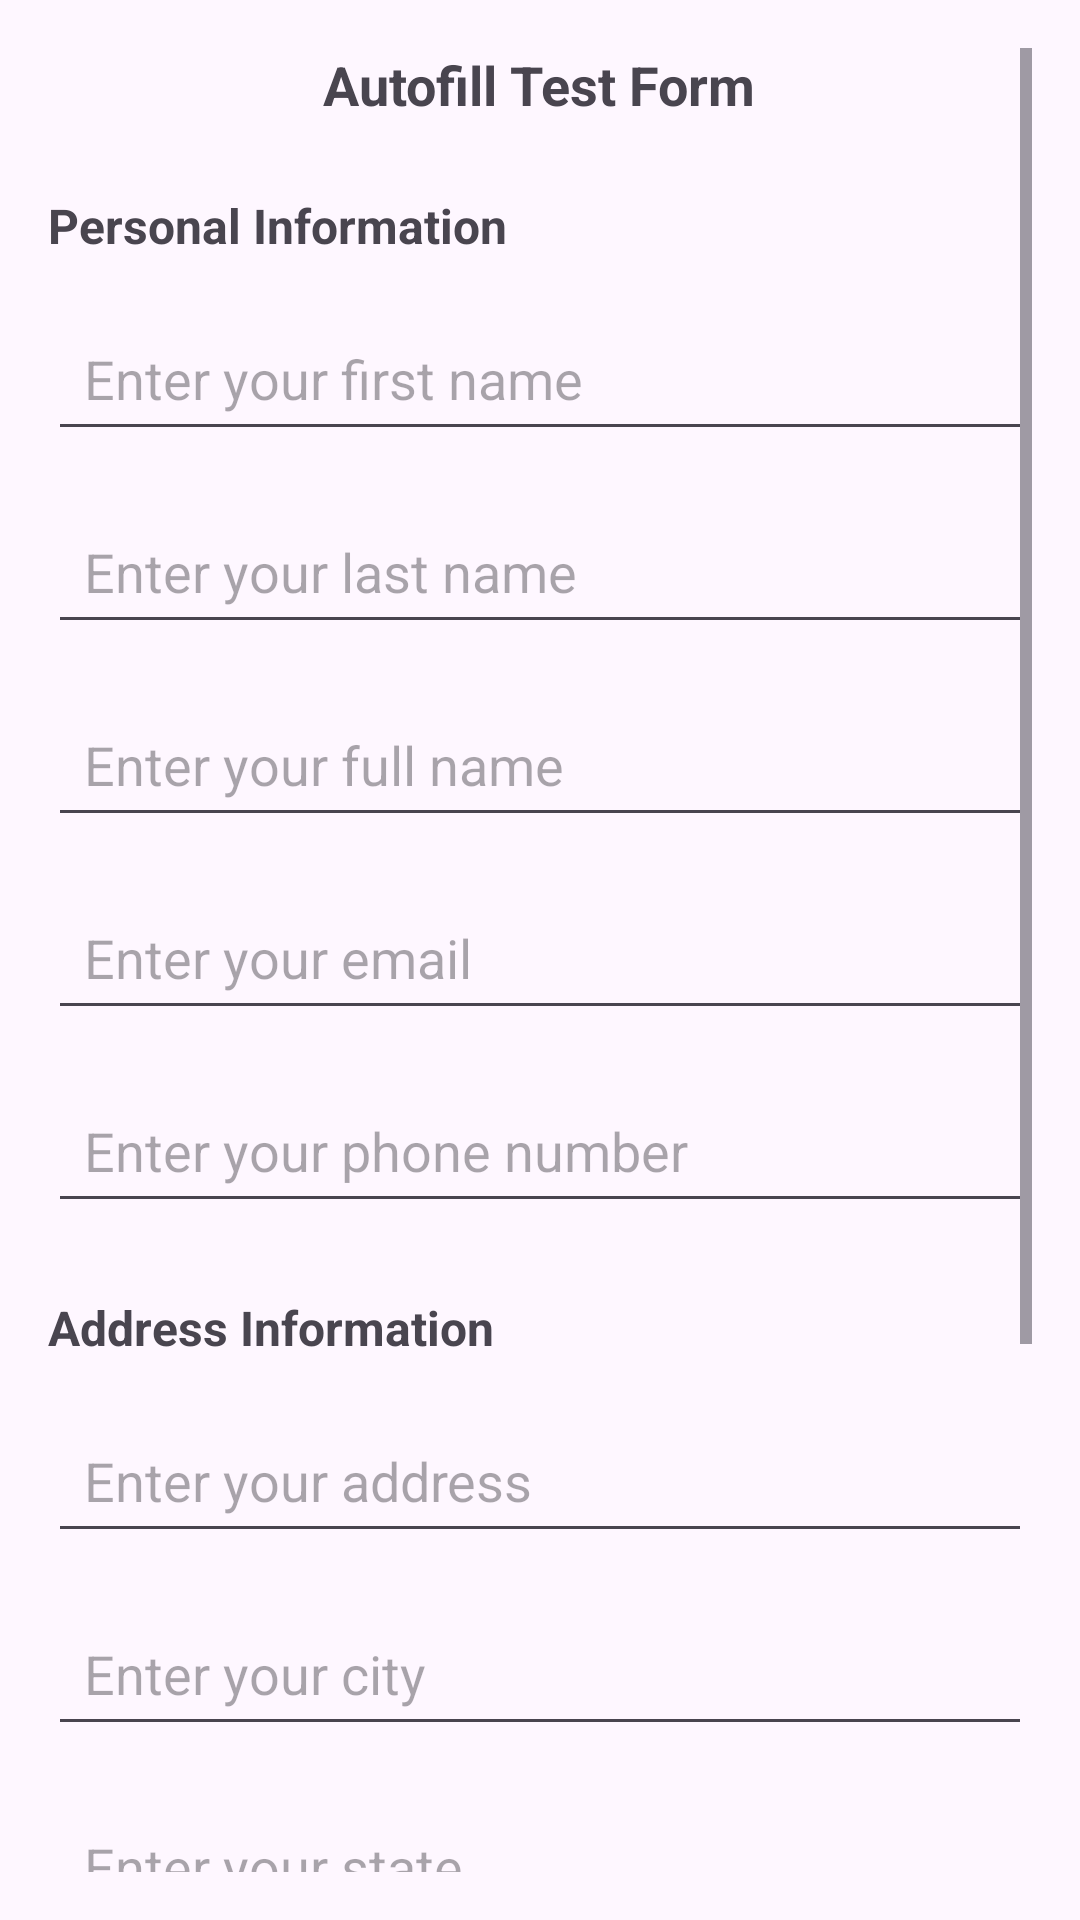

Layout XML and referenced resources for this Android screen:
<!-- AndroidManifest.xml: application theme Theme.Aosp_poc -->
<!-- res/layout/activity_main.xml -->
<?xml version="1.0" encoding="utf-8"?>
<ScrollView xmlns:android="http://schemas.android.com/apk/res/android"
    xmlns:app="http://schemas.android.com/apk/res-auto"
    xmlns:tools="http://schemas.android.com/tools"
    android:layout_width="match_parent"
    android:layout_height="match_parent"
    android:padding="16dp"
    tools:context=".MainActivity">

    <LinearLayout
        android:layout_width="match_parent"
        android:layout_height="wrap_content"
        android:orientation="vertical">

        <TextView
            android:id="@+id/title_text"
            android:layout_width="wrap_content"
            android:layout_height="wrap_content"
            android:text="Autofill Test Form"
            android:textSize="18sp"
            android:textStyle="bold"
            android:layout_gravity="center_horizontal"
            android:layout_marginBottom="24dp" />

        
        <TextView
            android:layout_width="wrap_content"
            android:layout_height="wrap_content"
            android:text="Personal Information"
            android:textSize="16sp"
            android:textStyle="bold"
            android:layout_marginBottom="16dp" />

        <EditText
            android:id="@+id/first_name"
            android:layout_width="match_parent"
            android:layout_height="wrap_content"
            android:hint="Enter your first name"
            android:inputType="textPersonName"
            android:minHeight="48dp"
            android:padding="12dp"
            android:layout_marginBottom="16dp" />

        <EditText
            android:id="@+id/last_name"
            android:layout_width="match_parent"
            android:layout_height="wrap_content"
            android:hint="Enter your last name"
            android:inputType="textPersonName"
            android:minHeight="48dp"
            android:padding="12dp"
            android:layout_marginBottom="16dp" />

        <EditText
            android:id="@+id/full_name"
            android:layout_width="match_parent"
            android:layout_height="wrap_content"
            android:hint="Enter your full name"
            android:inputType="textPersonName"
            android:minHeight="48dp"
            android:padding="12dp"
            android:layout_marginBottom="16dp" />

        <EditText
            android:id="@+id/email"
            android:layout_width="match_parent"
            android:layout_height="wrap_content"
            android:hint="Enter your email"
            android:inputType="textEmailAddress"
            android:minHeight="48dp"
            android:padding="12dp"
            android:layout_marginBottom="16dp" />

        <EditText
            android:id="@+id/phone"
            android:layout_width="match_parent"
            android:layout_height="wrap_content"
            android:hint="Enter your phone number"
            android:inputType="phone"
            android:minHeight="48dp"
            android:padding="12dp"
            android:layout_marginBottom="24dp" />

        
        <TextView
            android:layout_width="wrap_content"
            android:layout_height="wrap_content"
            android:text="Address Information"
            android:textSize="16sp"
            android:textStyle="bold"
            android:layout_marginBottom="16dp" />

        <EditText
            android:id="@+id/address"
            android:layout_width="match_parent"
            android:layout_height="wrap_content"
            android:hint="Enter your address"
            android:inputType="textPostalAddress"
            android:minHeight="48dp"
            android:padding="12dp"
            android:layout_marginBottom="16dp" />

        <EditText
            android:id="@+id/city"
            android:layout_width="match_parent"
            android:layout_height="wrap_content"
            android:hint="Enter your city"
            android:inputType="text"
            android:minHeight="48dp"
            android:padding="12dp"
            android:layout_marginBottom="16dp" />

        <EditText
            android:id="@+id/state"
            android:layout_width="match_parent"
            android:layout_height="wrap_content"
            android:hint="Enter your state"
            android:inputType="text"
            android:minHeight="48dp"
            android:padding="12dp"
            android:layout_marginBottom="16dp" />

        <EditText
            android:id="@+id/zip"
            android:layout_width="match_parent"
            android:layout_height="wrap_content"
            android:hint="Enter your ZIP code"
            android:inputType="textPostalAddress"
            android:minHeight="48dp"
            android:padding="12dp"
            android:layout_marginBottom="24dp" />

        
        <TextView
            android:layout_width="wrap_content"
            android:layout_height="wrap_content"
            android:text="Professional Information"
            android:textSize="16sp"
            android:textStyle="bold"
            android:layout_marginBottom="16dp" />

        <EditText
            android:id="@+id/company"
            android:layout_width="match_parent"
            android:layout_height="wrap_content"
            android:hint="Enter your company name"
            android:inputType="text"
            android:minHeight="48dp"
            android:padding="12dp"
            android:layout_marginBottom="16dp" />

        <EditText
            android:id="@+id/username"
            android:layout_width="match_parent"
            android:layout_height="wrap_content"
            android:hint="Choose a username"
            android:inputType="text"
            android:minHeight="48dp"
            android:padding="12dp"
            android:layout_marginBottom="16dp" />

    </LinearLayout>
</ScrollView>
<!-- resources referenced by this layout -->
<resources>
  <style name="Theme.Aosp_poc" parent="Base.Theme.Aosp_poc" />
  <style name="Base.Theme.Aosp_poc" parent="Theme.Material3.DayNight.NoActionBar">
          
          
      </style>
</resources>
